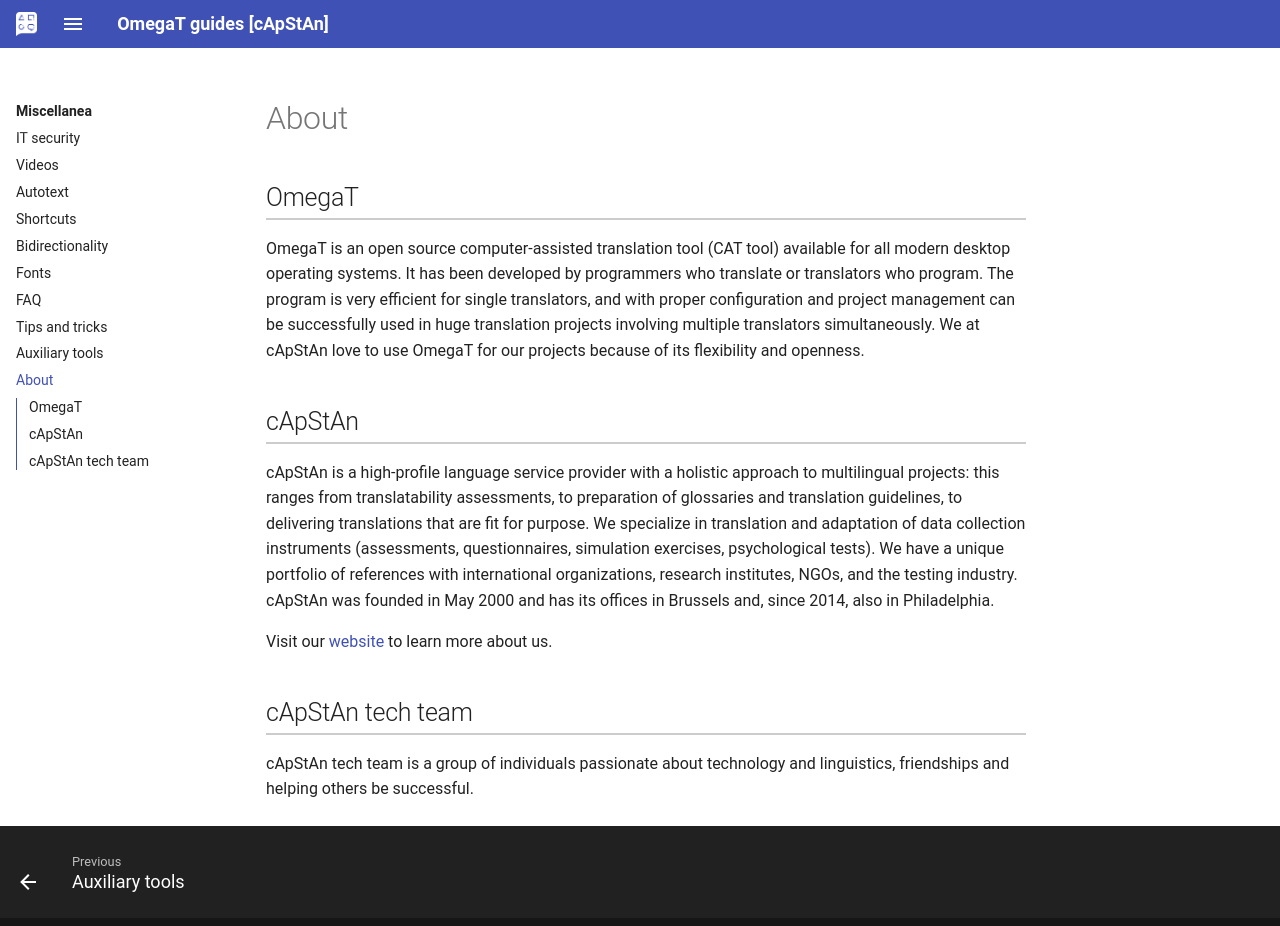

repository: capstanlqc/omegat-guides · page: en/misc/about/index.html · generator: mkdocs

# About

## OmegaT

team 

## cApStAn

bar 
## cApStAn tech team

baz
